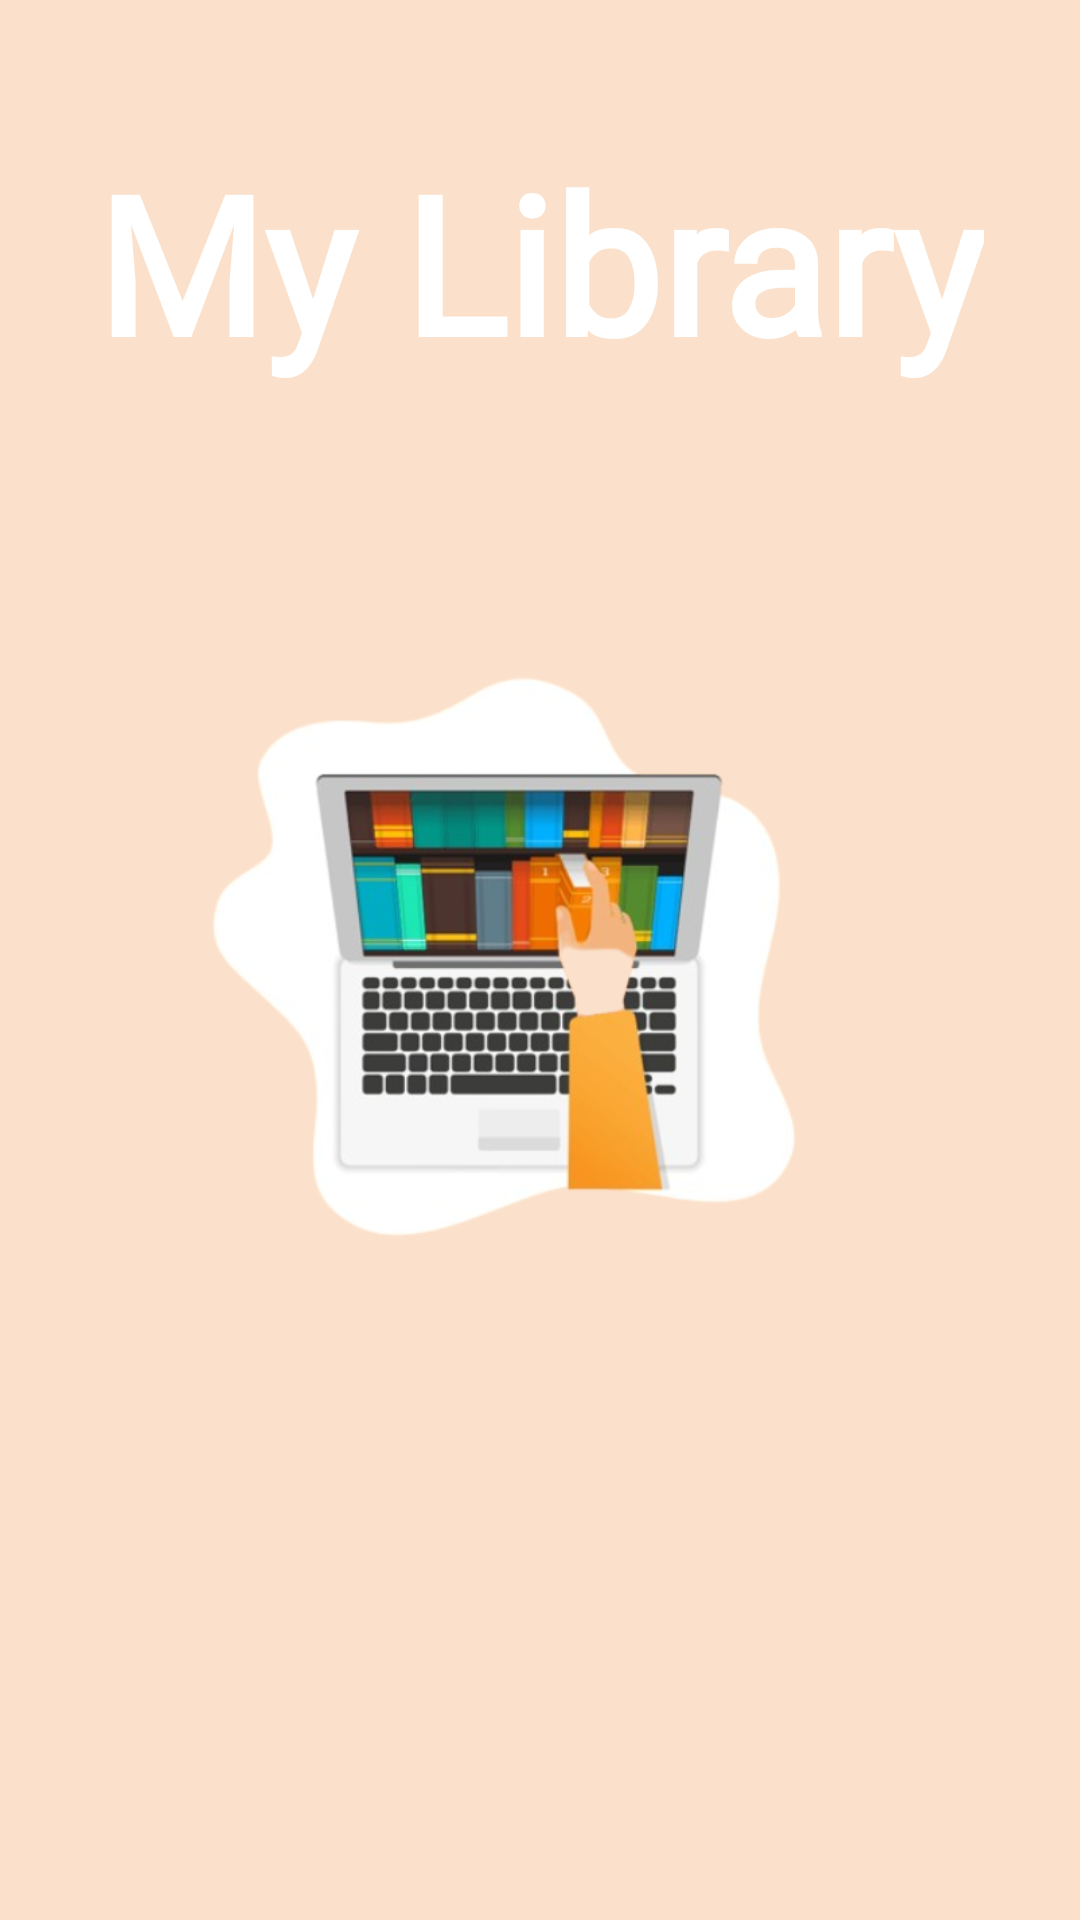

Android layout source for this screen:
<!-- AndroidManifest.xml: application theme Theme.AsaxiyBooks -->
<!-- res/layout/screen_splash.xml -->
<?xml version="1.0" encoding="utf-8"?>
<androidx.constraintlayout.widget.ConstraintLayout xmlns:android="http://schemas.android.com/apk/res/android"
    android:layout_width="match_parent"
    android:layout_height="match_parent"
    xmlns:app="http://schemas.android.com/apk/res-auto"
    android:background="#fbe1cb">


    <ImageView
        android:id="@+id/splash_img"
        android:layout_width="wrap_content"
        android:layout_height="wrap_content"
        android:src="@drawable/ic_splash"
        app:layout_constraintTop_toTopOf="parent"
        app:layout_constraintBottom_toBottomOf="parent"
        app:layout_constraintStart_toStartOf="parent"
        app:layout_constraintEnd_toEndOf="parent"/>

    <TextView
        android:id="@+id/splash_txt"
        android:layout_width="wrap_content"
        android:layout_height="wrap_content"
        android:text="My Library"
        app:layout_constraintTop_toTopOf="parent"
        app:layout_constraintStart_toStartOf="parent"
        app:layout_constraintEnd_toEndOf="parent"
        app:layout_constraintBottom_toBottomOf="@id/splash_img"
        app:layout_constraintVertical_bias="0.1"
        android:textSize="64sp"
        android:textStyle="bold"
        android:textColor="@color/white"
        android:fontFamily="@font/regular"/>
</androidx.constraintlayout.widget.ConstraintLayout>
<!-- resources referenced by this layout -->
<resources>
  <color name="white">#FFFFFFFF</color>
  <!-- drawable ic_splash: png bitmap (drawable, 171433 bytes) -->
  <style name="Theme.AsaxiyBooks" parent="Base.Theme.AsaxiyBooks" />
  <style name="Base.Theme.AsaxiyBooks" parent="Theme.Material3.Light.NoActionBar">
          
           <item name="colorPrimary">@color/white</item>
      </style>
</resources>
